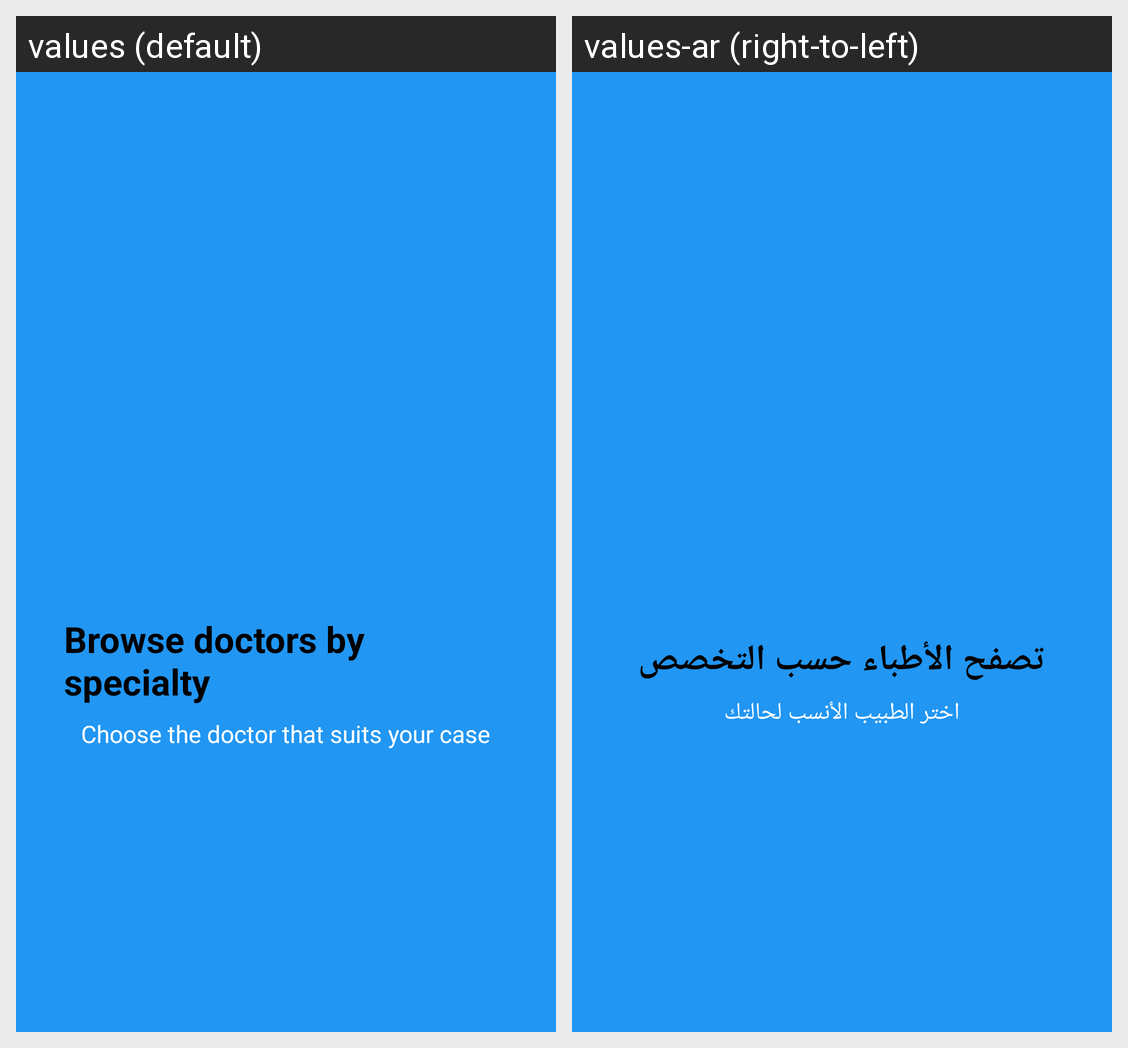

This grid shows one Android layout under two languages. Give, for every string resource on the screen, its name, the default text and each shown locale's text.
Android screen res/layout/fragment_onboarding2.xml rendered under 2 locales, left to right: values (default), values-ar (right-to-left). Device: Nexus 5 (rendered at 1080×1920; each locale shown at half size, 540×960, under a caption strip naming it); theme Theme.ClinicApp.
Strings drawn on this screen, with the default value and each locale's value (text and hints the layout hard-codes, and strings that could not be matched under every locale, appear in the picture but are not listed):

browse_doctors_title
  values: Browse doctors by specialty
  values-ar: تصفح الأطباء حسب التخصص

browse_doctors_subtitle
  values: Choose the doctor that suits your case
  values-ar: اختر الطبيب الأنسب لحالتك
